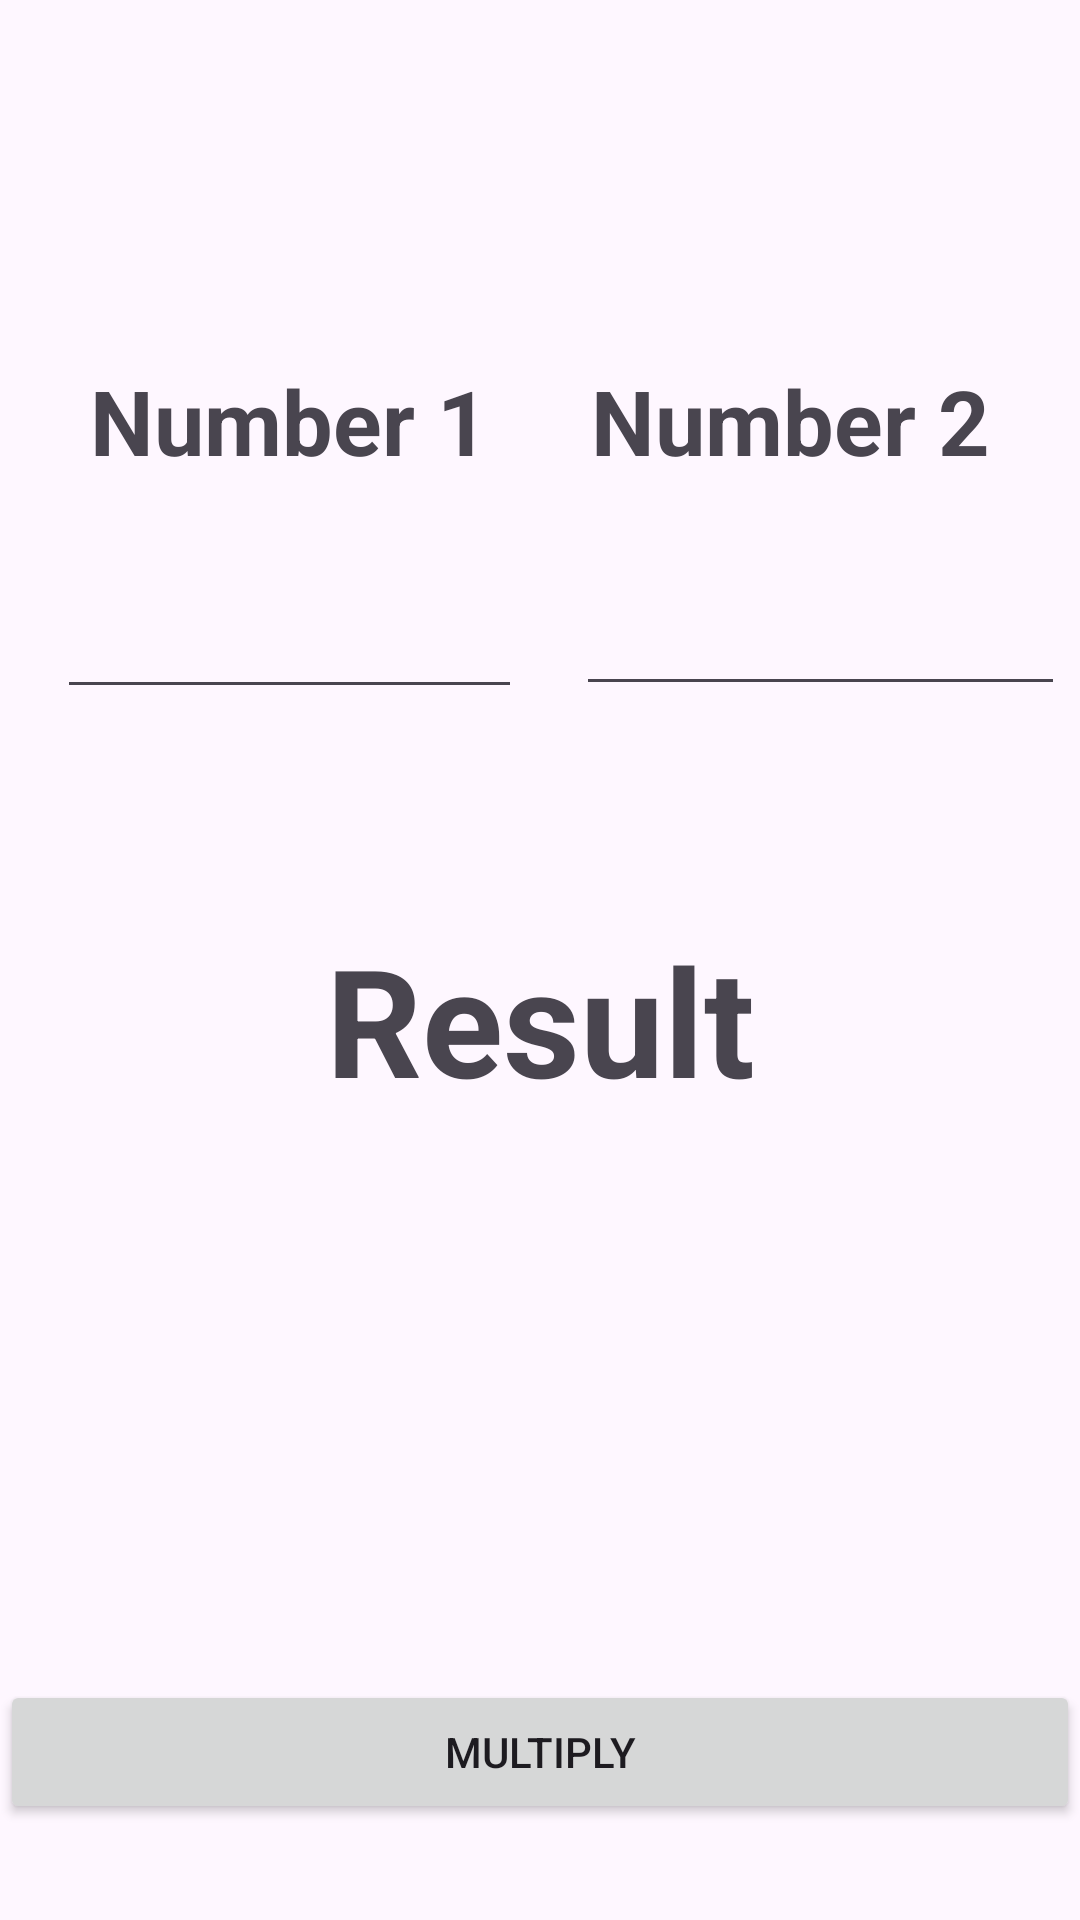

Write the Android layout XML for this screen, with the resource values it uses.
<!-- AndroidManifest.xml: application theme Theme.Material3.Light.NoActionBar -->
<!-- res/layout/activity_multiplication.xml -->
<?xml version="1.0" encoding="utf-8"?>
<androidx.constraintlayout.widget.ConstraintLayout xmlns:android="http://schemas.android.com/apk/res/android"
    xmlns:app="http://schemas.android.com/apk/res-auto"
    xmlns:tools="http://schemas.android.com/tools"
    android:layout_width="match_parent"
    android:layout_height="match_parent"
    tools:context=".MultiplicationActivity"
    android:background="@drawable/pagebkg">

    <EditText
        android:id="@+id/num2_editText"
        android:layout_width="163dp"
        android:layout_height="45dp"
        android:layout_marginTop="30dp"
        android:inputType="number"
        app:layout_constraintEnd_toEndOf="@+id/num2_textView"
        app:layout_constraintHorizontal_bias="0.176"
        app:layout_constraintStart_toStartOf="@+id/num2_textView"
        app:layout_constraintTop_toBottomOf="@+id/num2_textView" />

    <TextView
        android:id="@+id/num1_textView"
        android:layout_width="wrap_content"
        android:layout_height="wrap_content"
        android:layout_marginStart="30dp"
        android:layout_marginTop="120dp"
        android:text="@string/number1_text"
        android:textSize="30sp"
        android:textStyle="bold"
        app:layout_constraintStart_toStartOf="parent"
        app:layout_constraintTop_toTopOf="parent" />

    <TextView
        android:id="@+id/num2_textView"
        android:layout_width="wrap_content"
        android:layout_height="wrap_content"
        android:layout_marginTop="120dp"
        android:layout_marginEnd="30dp"
        android:text="@string/number2_text"
        android:textSize="30sp"
        android:textStyle="bold"
        app:layout_constraintEnd_toEndOf="parent"
        app:layout_constraintTop_toTopOf="parent" />

    <EditText
        android:id="@+id/num1_editText"
        android:layout_width="155dp"
        android:layout_height="46dp"
        android:layout_marginTop="30dp"
        app:layout_constraintEnd_toEndOf="@+id/num1_textView"
        app:layout_constraintStart_toStartOf="@+id/num1_textView"
        android:inputType="number"
        app:layout_constraintTop_toBottomOf="@+id/num1_textView" />

    <TextView
        android:id="@+id/result_textView"
        android:layout_width="wrap_content"
        android:layout_height="wrap_content"
        android:layout_marginTop="70dp"
        android:text="@string/result_text"
        android:textSize="50sp"
        android:textStyle="bold"
        app:layout_constraintEnd_toEndOf="parent"
        app:layout_constraintStart_toStartOf="parent"
        app:layout_constraintTop_toBottomOf="@+id/num1_editText" />

    <TextView
        android:id="@+id/result_text"
        android:layout_width="wrap_content"
        android:layout_height="wrap_content"
        android:layout_marginBottom="32dp"
        android:textColor="@color/purple_500"
        android:textSize="50sp"
        app:layout_constraintBottom_toTopOf="@+id/multiply_button"
        app:layout_constraintEnd_toEndOf="parent"
        app:layout_constraintStart_toStartOf="parent"
        app:layout_constraintTop_toBottomOf="@+id/result_textView" />

    <Button
        android:id="@+id/multiply_button"
        android:layout_width="0dp"
        android:layout_height="wrap_content"
        android:layout_marginBottom="32dp"
        android:text="@string/multiply_text"
        android:onClick="click_multiply_button"
        app:layout_constraintBottom_toBottomOf="parent"
        app:layout_constraintEnd_toEndOf="parent"
        app:layout_constraintStart_toStartOf="parent" />
</androidx.constraintlayout.widget.ConstraintLayout>
<!-- resources referenced by this layout -->
<resources>
  <color name="purple_500">#FF6200EE</color>
  <string name="multiply_text">Multiply</string>
  <string name="number1_text">Number 1</string>
  <string name="number2_text">Number 2</string>
  <string name="result_text">Result</string>
</resources>
